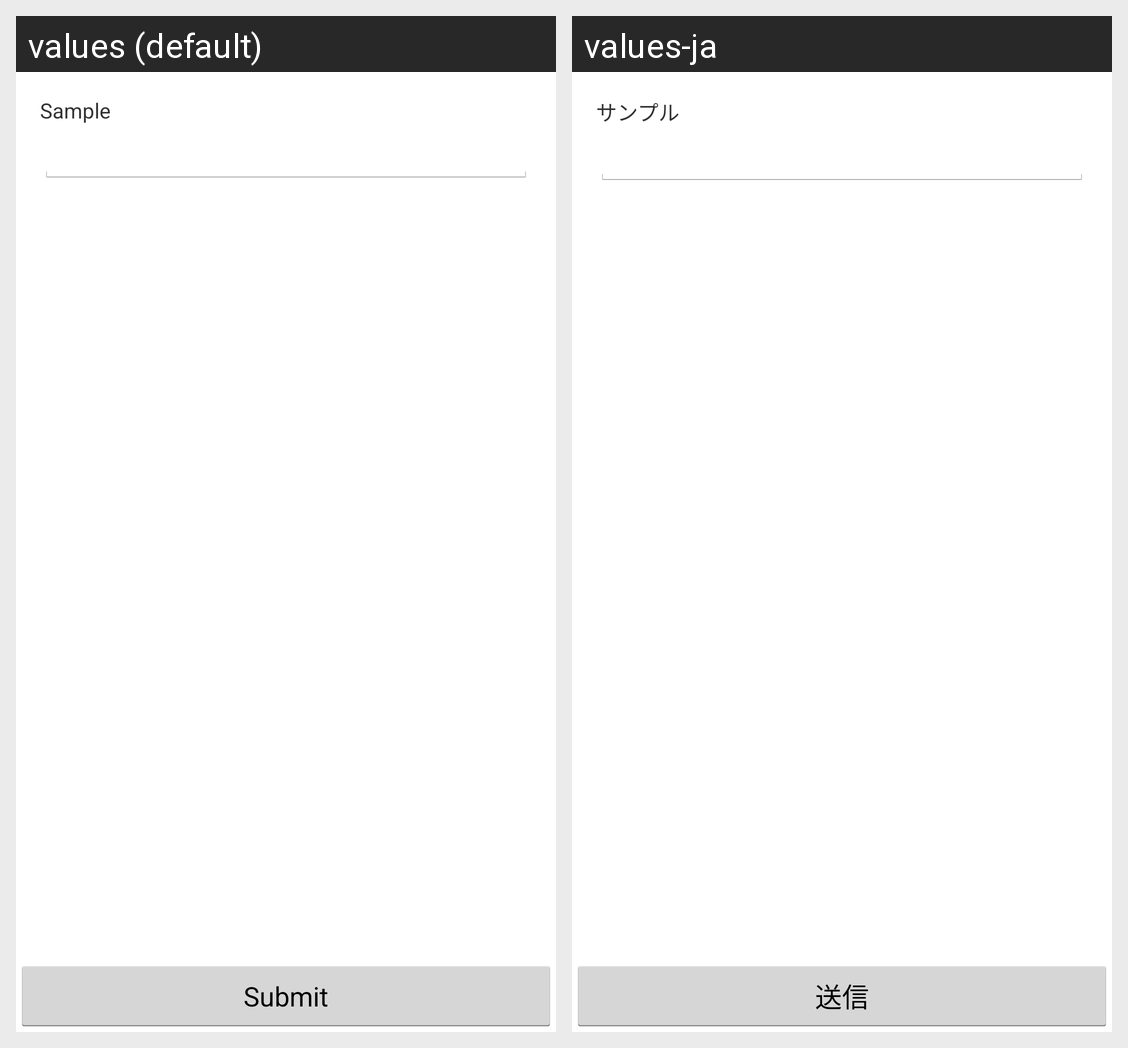

The same Android screen rendered under two of its app's locales, left to right. List the strings drawn on it with the default value and each locale's translation.
Android screen res/layout/activity_custom_email_pattern.xml rendered under 2 locales, left to right: values (default), values-ja. Device: Nexus 5 (rendered at 1080×1920; each locale shown at half size, 540×960, under a caption strip naming it); theme AppTheme.CustomEmailPattern.
Strings drawn on this screen, with the default value and each locale's value (text and hints the layout hard-codes, and strings that could not be matched under every locale, appear in the picture but are not listed):

btn_submit
  values: Submit
  values-ja: 送信

form_sample_custom_sample
  values: Sample
  values-ja: サンプル
